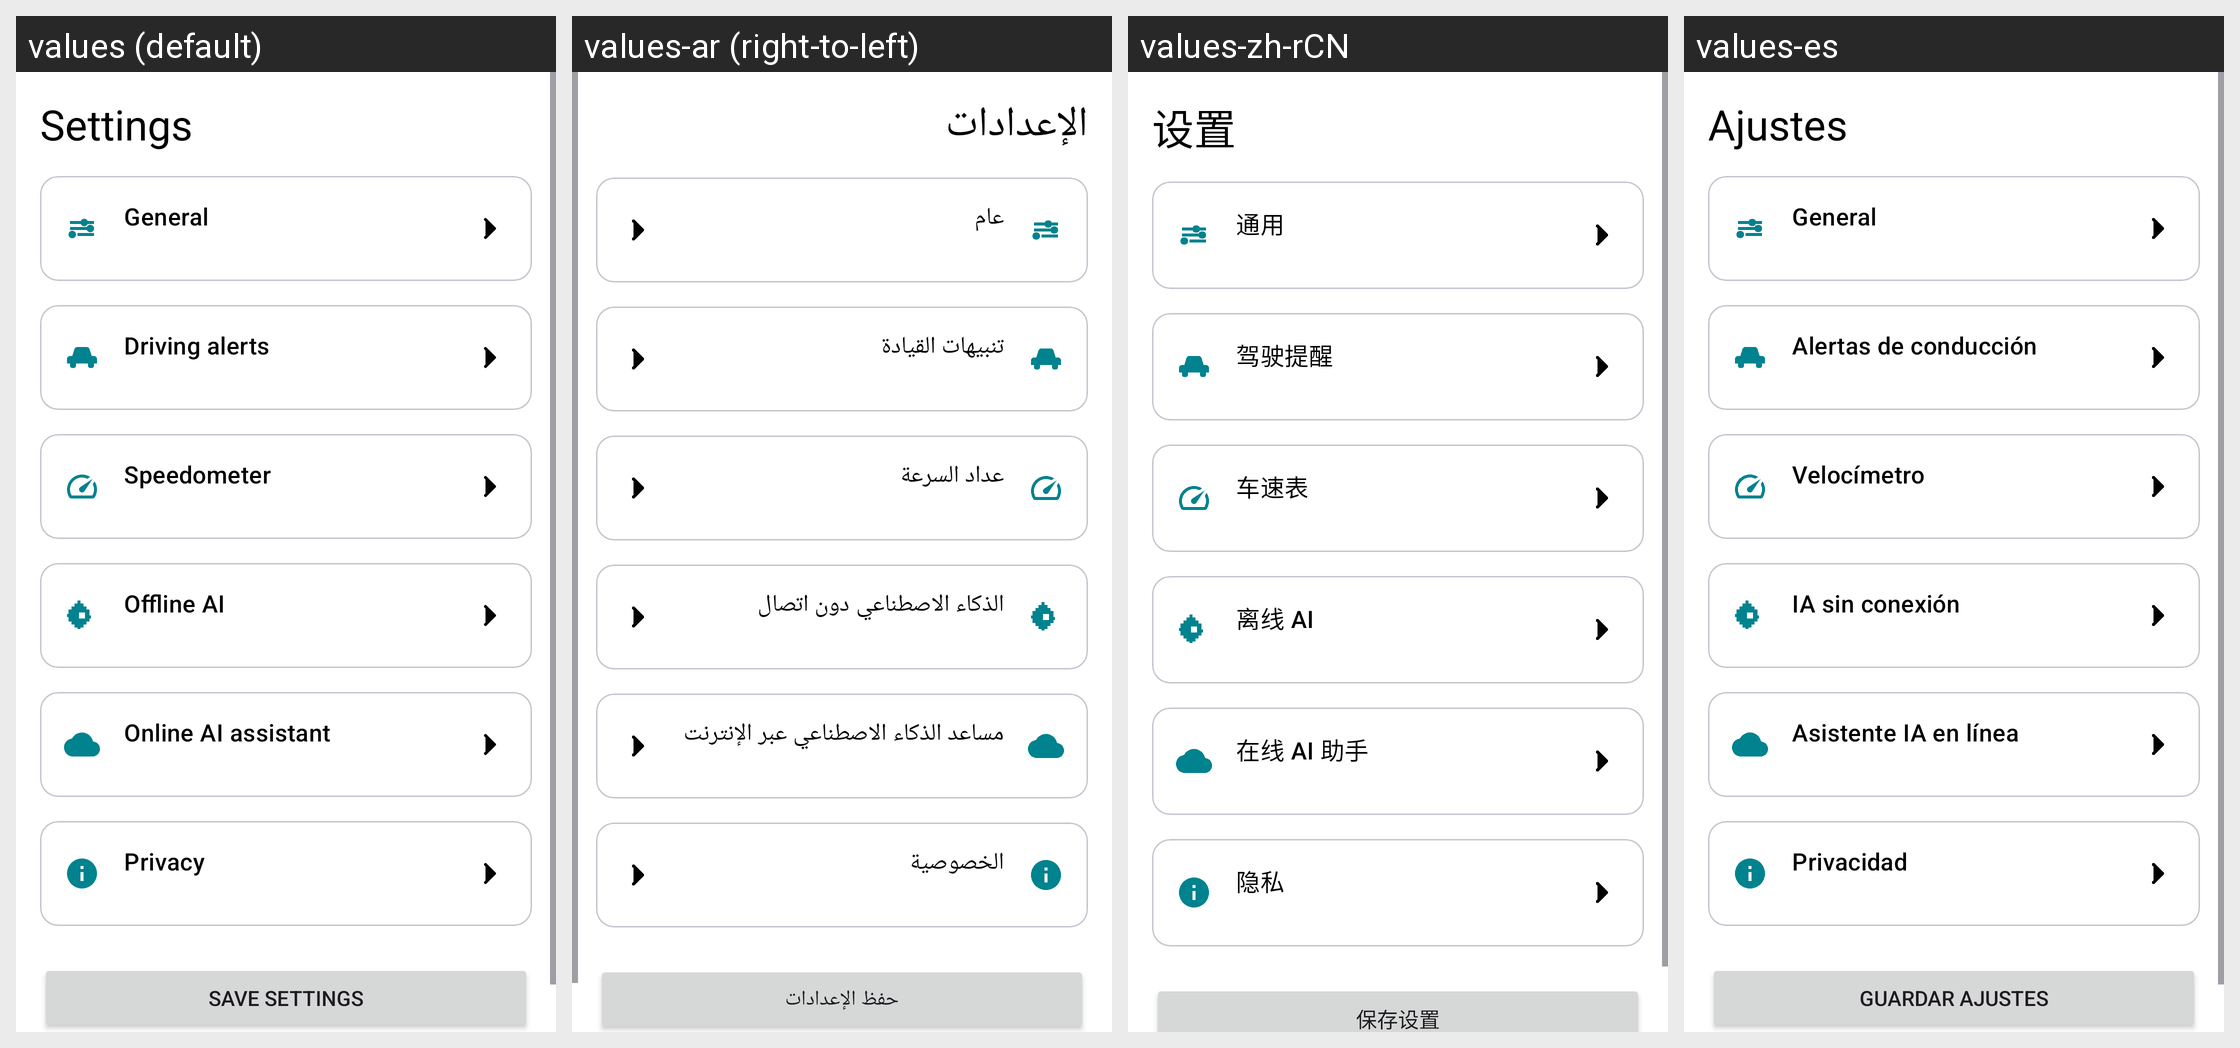

Translations of the strings shown on this Android screen, per locale in the grid:
Android screen res/layout/fragment_settings.xml rendered under 4 locales, left to right: values (default), values-ar (right-to-left), values-zh-rCN, values-es. Device: Nexus 5 (rendered at 1080×1920; each locale shown at half size, 540×960, under a caption strip naming it); theme Theme.OBD2AI.
Strings drawn on this screen, with the default value and each locale's value (text and hints the layout hard-codes, and strings that could not be matched under every locale, appear in the picture but are not listed):

settings_title
  values: Settings
  values-ar: الإعدادات
  values-zh-rCN: 设置
  values-es: Ajustes

settings_category_general
  values: General
  values-ar: عام
  values-zh-rCN: 通用
  values-es: General

settings_category_driving
  values: Driving alerts
  values-ar: تنبيهات القيادة
  values-zh-rCN: 驾驶提醒
  values-es: Alertas de conducción

settings_speedometer_title
  values: Speedometer
  values-ar: عداد السرعة
  values-zh-rCN: 车速表
  values-es: Velocímetro

settings_offline_ai_title
  values: Offline AI
  values-ar: الذكاء الاصطناعي دون اتصال
  values-zh-rCN: 离线 AI
  values-es: IA sin conexión

settings_online_ai_title
  values: Online AI assistant
  values-ar: مساعد الذكاء الاصطناعي عبر الإنترنت
  values-zh-rCN: 在线 AI 助手
  values-es: Asistente IA en línea

settings_privacy_title
  values: Privacy
  values-ar: الخصوصية
  values-zh-rCN: 隐私
  values-es: Privacidad

settings_button_save
  values: Save Settings
  values-ar: حفظ الإعدادات
  values-zh-rCN: 保存设置
  values-es: Guardar ajustes
